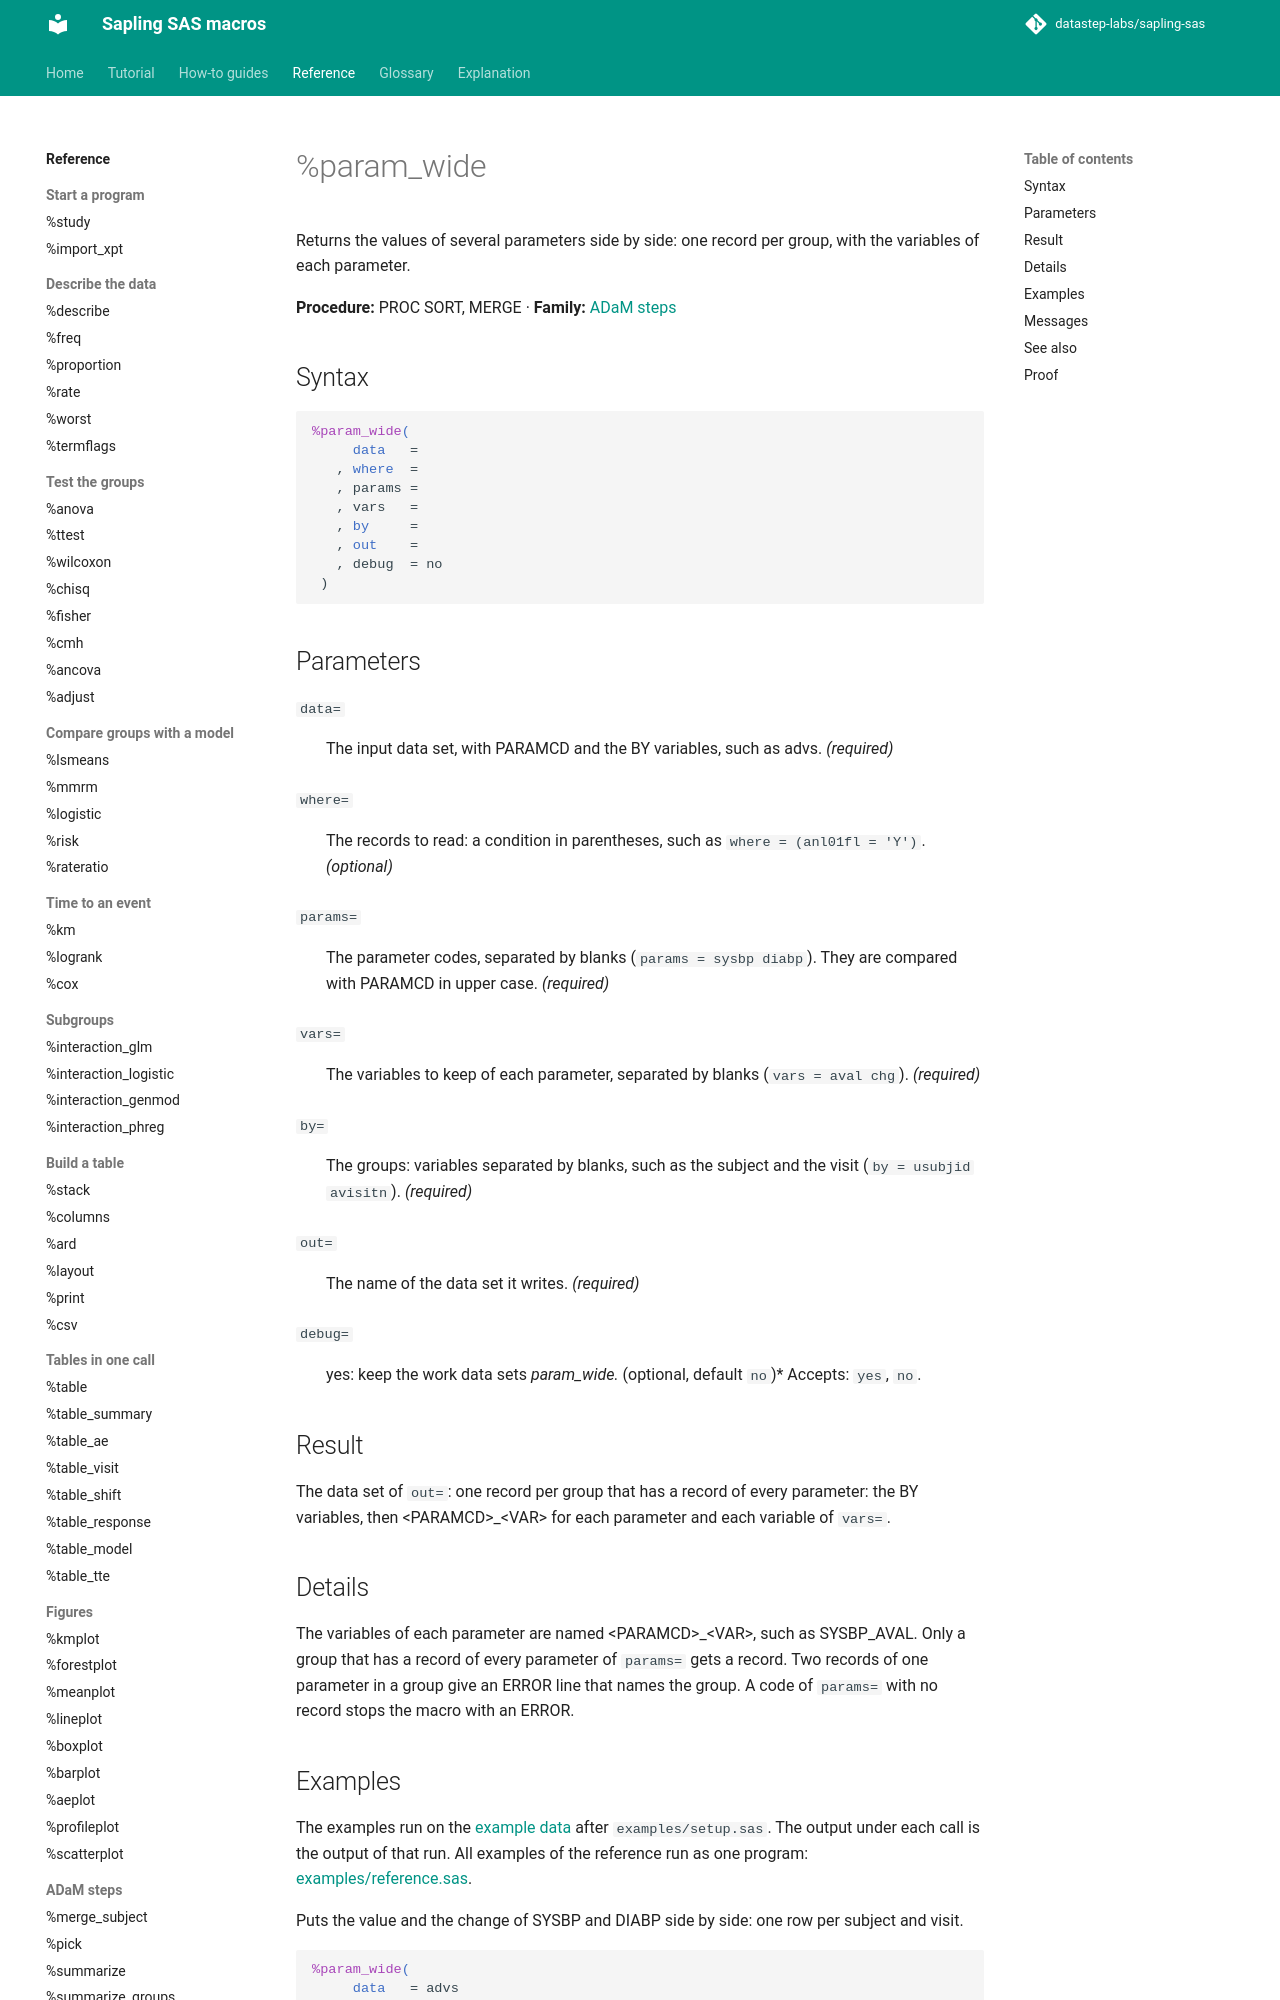

repository: datastep-labs/sapling-sas · page: reference/param_wide/index.html · generator: mkdocs

# %param_wide

Returns the values of several parameters side by side: one record per group, with the variables of each parameter.

**Procedure:** PROC SORT, MERGE · **Family:** [ADaM steps](index.md#adam)

## Syntax

```sas
%param_wide(
     data   =
   , where  =
   , params =
   , vars   =
   , by     =
   , out    =
   , debug  = no
 )
```

## Parameters

<a id="data"></a>`data=`
:   The input data set, with PARAMCD and the BY variables, such as advs. *(required)*

<a id="where"></a>`where=`
:   The records to read: a condition in parentheses, such as `where = (anl01fl = 'Y')`. *(optional)*

<a id="params"></a>`params=`
:   The parameter codes, separated by blanks (`params = sysbp diabp`). They are compared with PARAMCD in upper case. *(required)*

<a id="vars"></a>`vars=`
:   The variables to keep of each parameter, separated by blanks (`vars = aval chg`). *(required)*

<a id="by"></a>`by=`
:   The groups: variables separated by blanks, such as the subject and the visit (`by = usubjid avisitn`). *(required)*

<a id="out"></a>`out=`
:   The name of the data set it writes. *(required)*

<a id="debug"></a>`debug=`
:   yes: keep the work data sets _param_wide_*. *(optional, default `no`)*
    Accepts: `yes`, `no`.

## Result

The data set of `out=`: one record per group that has a record of every parameter: the BY variables, then &lt;PARAMCD&gt;_&lt;VAR&gt; for each parameter and each variable of `vars=`.

## Details

The variables of each parameter are named &lt;PARAMCD&gt;_&lt;VAR&gt;, such as SYSBP_AVAL. Only a group that has a record of every parameter of `params=` gets a record. Two records of one parameter in a group give an ERROR line that names the group. A code of `params=` with no record stops the macro with an ERROR.
